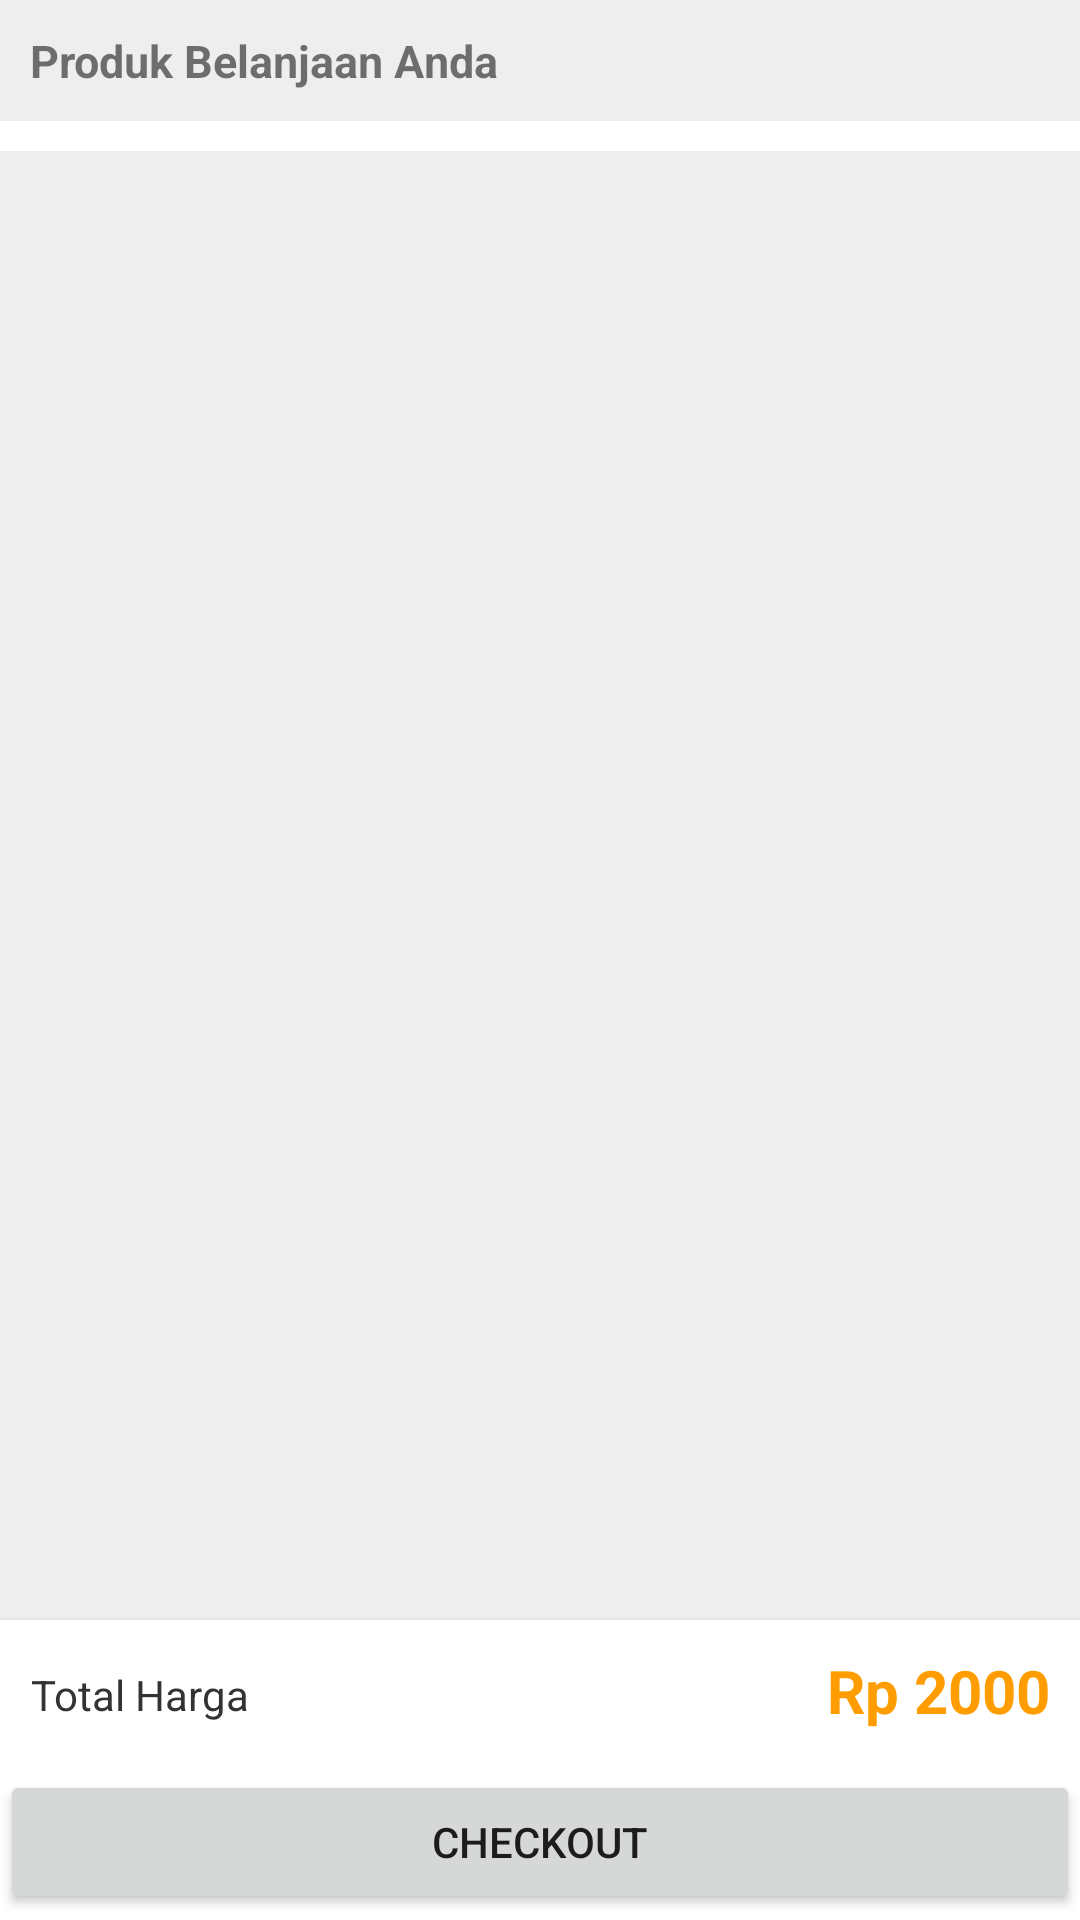

Produce the Android XML layout that renders to this screen, including the resource entries it uses.
<!-- AndroidManifest.xml: application theme AppTheme -->
<!-- res/layout/activity_daftar_di_cart.xml -->
<?xml version="1.0" encoding="utf-8"?>
<RelativeLayout xmlns:android="http://schemas.android.com/apk/res/android"
    xmlns:app="http://schemas.android.com/apk/res-auto"
    xmlns:tools="http://schemas.android.com/tools"
    android:layout_width="match_parent"
    android:layout_height="match_parent"
    android:background="@color/activityBackground"
    android:orientation="vertical"
    tools:context="com.supermart.supermart.DaftarDiCartActivity">

    <TextView
        android:id="@+id/title"
        android:layout_width="match_parent"
        android:layout_height="wrap_content"
        android:layout_margin="10dp"
        android:text="Produk Belanjaan Anda"
        android:textSize="15sp"
        android:textStyle="bold" />

    <GridView
        android:id="@+id/daftar_produk"
        android:layout_width="match_parent"
        android:layout_height="wrap_content"
        android:layout_below="@+id/title"
        android:layout_marginBottom="100dp"
        android:background="#FFFFFF"
        android:numColumns="3"
        android:padding="5dp" />

    <RelativeLayout
        android:layout_width="match_parent"
        android:layout_height="match_parent"
        android:gravity="bottom"
        android:padding="0dp">

        <LinearLayout
            android:background="@color/colorPrimary"
            android:layout_width="match_parent"
            android:layout_height="100dp"
            android:elevation="3dp"
            android:orientation="vertical">

            <RelativeLayout
                android:id="@+id/info"
                android:layout_width="match_parent"
                android:layout_height="50dp"
                android:orientation="horizontal"
                android:padding="10dp">

                <TextView
                    android:layout_width="wrap_content"
                    android:layout_height="match_parent"
                    android:gravity="center"
                    android:text="Total Harga"
                    android:textAlignment="center"
                    android:textColor="#333" />

                <TextView
                    android:id="@+id/total_harga"
                    android:layout_width="wrap_content"
                    android:layout_height="wrap_content"
                    android:layout_alignParentRight="true"
                    android:text="Rp 2000"
                    android:textColor="@color/orange"
                    android:textSize="20sp"
                    android:textStyle="bold" />

            </RelativeLayout>

            <Button
                android:id="@+id/checkout"
                android:layout_width="match_parent"
                android:layout_height="wrap_content"
                android:text="Checkout" />

        </LinearLayout>

    </RelativeLayout>

</RelativeLayout>
<!-- resources referenced by this layout -->
<resources>
  <color name="activityBackground">#EEEEEE</color>
  <color name="colorPrimary">#FFFFFF</color>
  <color name="orange">#ff9d00</color>
  <style name="AppTheme" parent="Theme.AppCompat.Light">
          
          <item name="colorPrimary">@color/colorPrimary</item>
          <item name="colorPrimaryDark">@color/colorPrimaryDark</item>
          <item name="colorAccent">@color/colorAccent</item>
          <item name="android:titleTextStyle">@style/ActionBarTextStyle</item>
          <item name="android:textColorSecondary">@color/optionMenuColor</item>
          <item name="android:actionBarStyle">@style/actionBarStyle</item>
      </style>
  <color name="colorPrimaryDark">#EEEEEE</color>
  <color name="colorAccent">#2c9ef4</color>
  <style name="ActionBarTextStyle">
          <item name="android:textColor">@color/appBarTextColor</item>
      </style>
  <color name="optionMenuColor">#000000</color>
  <style name="actionBarStyle">
          <item name="android:elevation">@dimen/elevation</item>
      </style>
  <color name="appBarTextColor">#0982f3</color>
  <dimen name="elevation">0dp</dimen>
</resources>
